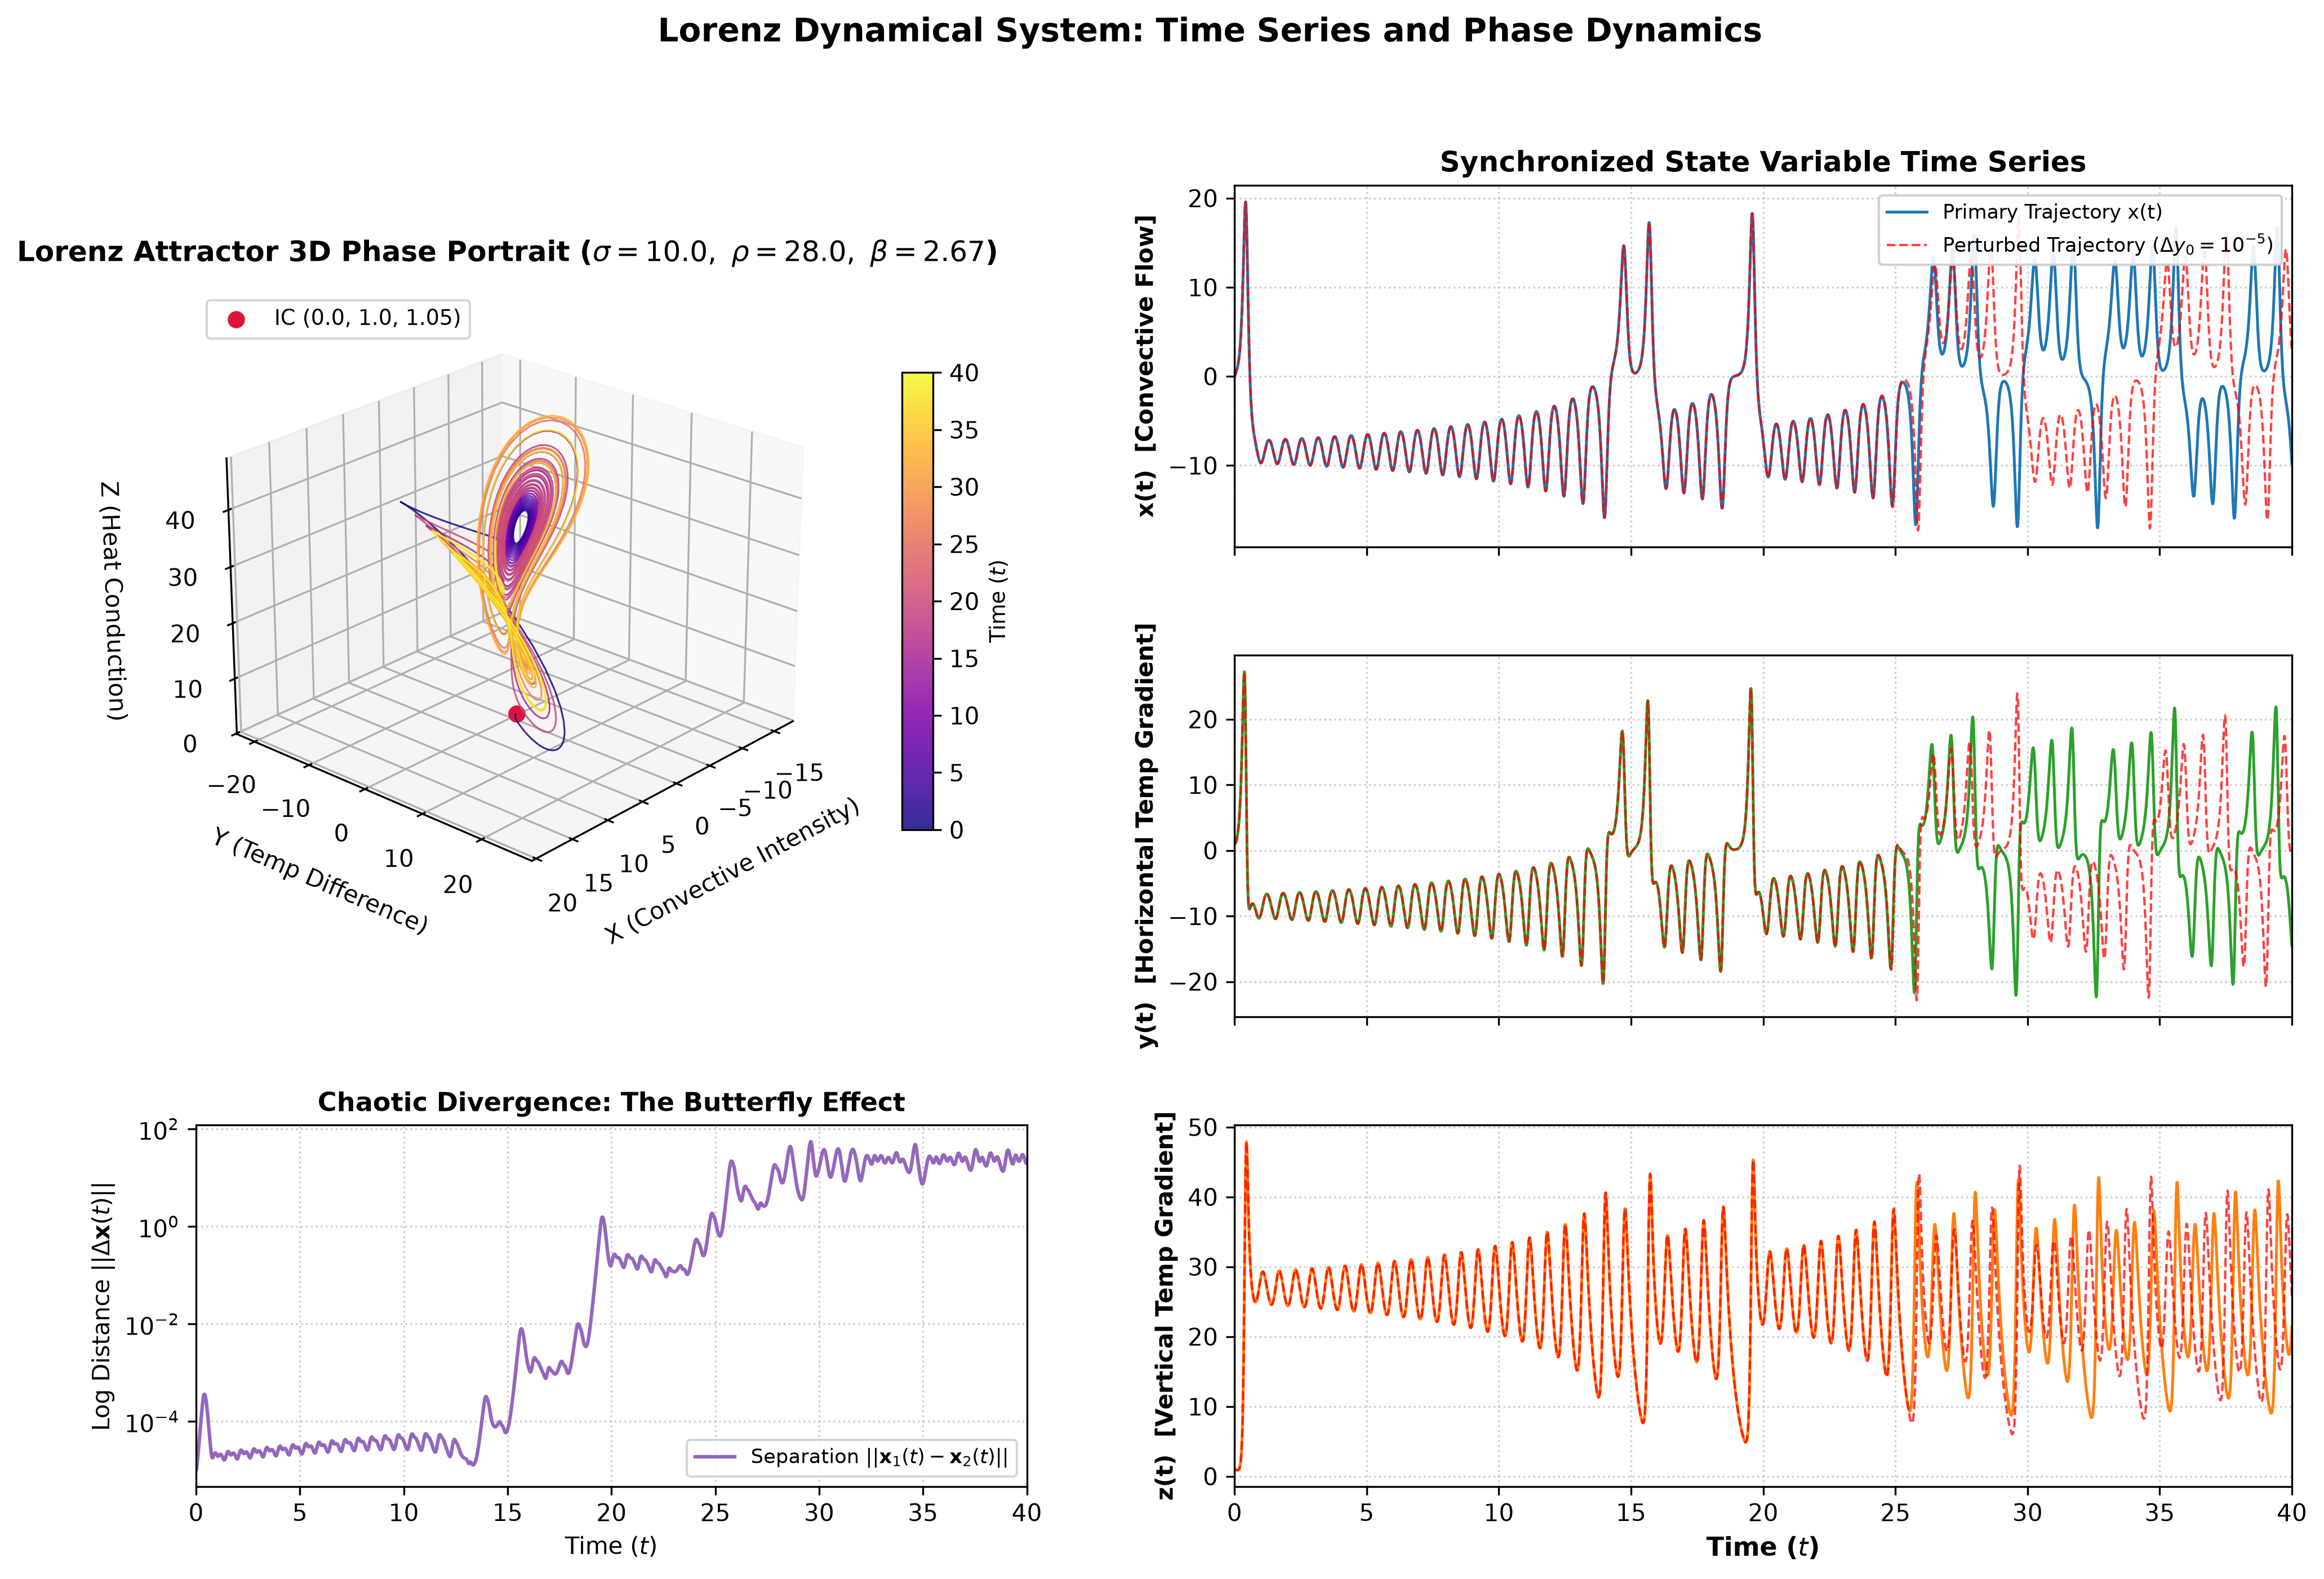

Here is the Python script that generated this plot:
"""
Lorenz Attractor Dynamical System as a Time Series
==================================================
Simulates the canonical 3D chaotic Lorenz system:
    dx/dt = s * (y - x)
    dy/dt = r * x - y - x * z
    dz/dt = x * y - b * z

Features:
- Accurate 4th-Order Runge-Kutta (RK4) and Forward Euler integrators.
- Multivariable time series extraction for x(t), y(t), and z(t).
- Chaotic sensitivity analysis (Butterfly Effect / exponential divergence).
- Comprehensive multi-panel visualization:
    1. 3D phase space attractor trajectory (colored by time progression).
    2. Synchronized x(t), y(t), z(t) component time series.
    3. Sensitive dependence on initial conditions (trajectory divergence).
- CSV export capability for SciML / machine learning time series workflows.
"""

import os
import sys

# Prevent OpenBLAS thread allocation issues on Windows by ensuring env variables are active at process spawn
if sys.platform.startswith("win") and "OPENBLAS_NUM_THREADS" not in os.environ:
    os.environ["OPENBLAS_NUM_THREADS"] = "1"
    os.environ["OMP_NUM_THREADS"] = "1"
    import subprocess
    result = subprocess.run([sys.executable] + sys.argv, env=os.environ)
    sys.exit(result.returncode)

from typing import Optional, Tuple
import numpy as np
import matplotlib.pyplot as plt
from mpl_toolkits.mplot3d.art3d import Line3DCollection


# =====================================================================
# 1. System Equations and Numerical Integrators
# =====================================================================
def lorenz_deriv(
    xyz: np.ndarray,
    s: float = 10.0,
    r: float = 28.0,
    b: float = 8.0 / 3.0
) -> np.ndarray:
    """
    Computes partial derivatives of the Lorenz system at point xyz.

    Parameters
    ----------
    xyz : array-like, shape (3,)
        State vector [x, y, z].
    s : float, default=10.0
        Prandtl number (sigma).
    r : float, default=28.0
        Rayleigh number (rho).
    b : float, default=8/3 (~2.6667)
        Geometric factor (beta).

    Returns
    -------
    xyz_dot : np.ndarray, shape (3,)
        Time derivatives [dx/dt, dy/dt, dz/dt].
    """
    x, y, z = xyz
    x_dot = s * (y - x)
    y_dot = r * x - y - x * z
    z_dot = x * y - b * z
    return np.array([x_dot, y_dot, z_dot], dtype=np.float64)


def rk4_step(
    xyz: np.ndarray,
    dt: float,
    s: float = 10.0,
    r: float = 28.0,
    b: float = 8.0 / 3.0
) -> np.ndarray:
    """Performs a single 4th-Order Runge-Kutta integration step."""
    k1 = lorenz_deriv(xyz, s=s, r=r, b=b)
    k2 = lorenz_deriv(xyz + 0.5 * dt * k1, s=s, r=r, b=b)
    k3 = lorenz_deriv(xyz + 0.5 * dt * k2, s=s, r=r, b=b)
    k4 = lorenz_deriv(xyz + dt * k3, s=s, r=r, b=b)
    return xyz + (dt / 6.0) * (k1 + 2.0 * k2 + 2.0 * k3 + k4)


def euler_step(
    xyz: np.ndarray,
    dt: float,
    s: float = 10.0,
    r: float = 28.0,
    b: float = 8.0 / 3.0
) -> np.ndarray:
    """Performs a single Forward Euler integration step."""
    return xyz + dt * lorenz_deriv(xyz, s=s, r=r, b=b)


def simulate_lorenz(
    y0: Tuple[float, float, float] = (0.0, 1.0, 1.05),
    t_max: float = 50.0,
    dt: float = 0.01,
    s: float = 10.0,
    r: float = 28.0,
    b: float = 8.0 / 3.0,
    method: str = "rk4"
) -> Tuple[np.ndarray, np.ndarray]:
    """
    Simulates the Lorenz system over time.

    Parameters
    ----------
    y0 : tuple of float, default=(0.0, 1.0, 1.05)
        Initial state [x0, y0, z0].
    t_max : float, default=50.0
        Total simulation time duration.
    dt : float, default=0.01
        Time step size.
    s, r, b : float
        Lorenz parameters.
    method : str, default='rk4'
        Integration method: 'rk4' (recommended) or 'euler'.

    Returns
    -------
    t : np.ndarray, shape (num_steps + 1,)
        Time coordinates.
    states : np.ndarray, shape (num_steps + 1, 3)
        Array of state trajectories where columns correspond to x, y, and z.
    """
    num_steps = int(round(t_max / dt))
    t = np.linspace(0.0, t_max, num_steps + 1)
    states = np.empty((num_steps + 1, 3), dtype=np.float64)
    states[0] = y0

    step_func = rk4_step if method.lower() == "rk4" else euler_step

    for i in range(num_steps):
        states[i + 1] = step_func(states[i], dt=dt, s=s, r=r, b=b)

    return t, states


# =====================================================================
# 2. Data Export Utility
# =====================================================================
def save_time_series_to_csv(
    t: np.ndarray,
    states: np.ndarray,
    filename: str = "lorenz_time_series.csv"
) -> None:
    """Saves generated time series (t, x, y, z) into a CSV file."""
    data = np.column_stack((t, states))
    header = "time,x,y,z"
    np.savetxt(filename, data, delimiter=",", header=header, comments="", fmt="%.6f")
    print(f"Time series saved to {filename} ({len(t):,d} records)")


# =====================================================================
# 3. Comprehensive Time Series & Attractor Visualization
# =====================================================================
def plot_lorenz_time_series(
    t: np.ndarray,
    states: np.ndarray,
    perturbed_states: Optional[np.ndarray] = None,
    s: float = 10.0,
    r: float = 28.0,
    b: float = 8.0 / 3.0,
    save_fig: Optional[str] = "lorenz_time_series.png",
    show_plot: bool = True
) -> plt.Figure:
    """
    Generates a publication-grade multi-panel figure displaying:
      - 3D Lorenz Attractor Phase Portrait
      - Synchronized x(t), y(t), z(t) component time series
      - Butterfly effect / Chaotic divergence over time (if perturbed_states provided)
    """
    fig = plt.figure(figsize=(16, 10))
    gs = fig.add_gridspec(3, 2, width_ratios=[1.1, 1.4], hspace=0.3, wspace=0.22)

    # -------------------------------------------------------------
    # 1. 3D Phase Space Attractor (Left Column: Span 2 Rows)
    # -------------------------------------------------------------
    ax_3d = fig.add_subplot(gs[0:2, 0], projection="3d")
    
    # Plot trajectory with gradient coloring by time
    points = states.reshape(-1, 1, 3)
    segments = np.concatenate([points[:-1], points[1:]], axis=1)
    norm = plt.Normalize(t.min(), t.max())
    lc = Line3DCollection(segments, cmap="plasma", norm=norm, linewidth=0.75, alpha=0.85)
    lc.set_array(t[:-1])
    ax_3d.add_collection3d(lc)

    # Auto-scale 3D limits
    ax_3d.set_xlim(states[:, 0].min() - 1, states[:, 0].max() + 1)
    ax_3d.set_ylim(states[:, 1].min() - 1, states[:, 1].max() + 1)
    ax_3d.set_zlim(states[:, 2].min() - 1, states[:, 2].max() + 1)

    # Initial condition marker
    ax_3d.scatter(
        [states[0, 0]], [states[0, 1]], [states[0, 2]],
        color="crimson", s=40, zorder=10, label=f"IC ({states[0,0]:.1f}, {states[0,1]:.1f}, {states[0,2]:.2f})"
    )

    ax_3d.set_xlabel("X (Convective Intensity)", fontsize=10, labelpad=8)
    ax_3d.set_ylabel("Y (Temp Difference)", fontsize=10, labelpad=8)
    ax_3d.set_zlabel("Z (Heat Conduction)", fontsize=10, labelpad=8)
    ax_3d.set_title(
        rf"Lorenz Attractor 3D Phase Portrait ($\sigma={s},\ \rho={r},\ \beta={b:.2f}$)",
        fontsize=12, fontweight="bold", pad=12
    )
    ax_3d.view_init(elev=24, azim=42)
    cbar = fig.colorbar(lc, ax=ax_3d, shrink=0.55, aspect=15, pad=0.1)
    cbar.set_label("Time ($t$)", fontsize=9)
    ax_3d.legend(loc="upper left", fontsize=9)

    # -------------------------------------------------------------
    # 2. Synchronized Component Time Series (Right Column: 3 Subplots)
    # -------------------------------------------------------------
    labels = ["x(t)  [Convective Flow]", "y(t)  [Horizontal Temp Gradient]", "z(t)  [Vertical Temp Gradient]"]
    colors = ["#1f77b4", "#2ca02c", "#ff7f0e"]

    for i in range(3):
        ax_ts = fig.add_subplot(gs[i, 1])
        ax_ts.plot(t, states[:, i], color=colors[i], lw=1.2, label=f"Primary Trajectory {labels[i].split()[0]}")
        
        # If perturbed trajectory exists, show divergence
        if perturbed_states is not None:
            ax_ts.plot(
                t, perturbed_states[:, i],
                color="red", ls="--", lw=1.0, alpha=0.75,
                label=r"Perturbed Trajectory ($\Delta y_0 = 10^{-5}$)"
            )

        ax_ts.set_ylabel(labels[i], fontsize=10, fontweight="bold")
        ax_ts.grid(True, linestyle=":", alpha=0.6)
        ax_ts.set_xlim(t[0], t[-1])

        if i == 0:
            ax_ts.set_title("Synchronized State Variable Time Series", fontsize=12, fontweight="bold")
            ax_ts.legend(loc="upper right", fontsize=8.5, framealpha=0.9)
        if i == 2:
            ax_ts.set_xlabel("Time ($t$)", fontsize=11, fontweight="bold")
        else:
            ax_ts.set_xticklabels([])

    # -------------------------------------------------------------
    # 3. Butterfly Effect / Error Divergence (Bottom-Left Subplot)
    # -------------------------------------------------------------
    ax_err = fig.add_subplot(gs[2, 0])
    if perturbed_states is not None:
        separation = np.linalg.norm(states - perturbed_states, axis=1)
        ax_err.semilogy(t, separation, color="#9467bd", lw=1.5, label=r"Separation $||\mathbf{x}_1(t) - \mathbf{x}_2(t)||$")
        ax_err.set_title("Chaotic Divergence: The Butterfly Effect", fontsize=11, fontweight="bold")
        ax_err.set_xlabel("Time ($t$)", fontsize=10)
        ax_err.set_ylabel(r"Log Distance $||\Delta \mathbf{x}(t)||$", fontsize=10)
        ax_err.grid(True, which="both", linestyle=":", alpha=0.6)
        ax_err.legend(loc="lower right", fontsize=8.5)
        ax_err.set_xlim(t[0], t[-1])
    else:
        # If no perturbation, display 2D projection (X vs Z - classic butterfly lobes)
        ax_err.plot(states[:, 0], states[:, 2], color="#333333", lw=0.6, alpha=0.8)
        ax_err.set_title("2D Projection: X vs Z (Butterfly Profile)", fontsize=11, fontweight="bold")
        ax_err.set_xlabel("X", fontsize=10)
        ax_err.set_ylabel("Z", fontsize=10)
        ax_err.grid(True, linestyle=":", alpha=0.6)

    plt.suptitle("Lorenz Dynamical System: Time Series and Phase Dynamics", fontsize=14, fontweight="bold", y=0.98)

    if save_fig:
        plt.savefig(save_fig, dpi=300, bbox_inches="tight")
        print(f"Figure saved successfully to: {save_fig}")

    if show_plot:
        plt.show()

    return fig


# =====================================================================
# 4. Main Execution Pipeline
# =====================================================================
def main():
    # Simulation Parameters
    dt = 0.01
    t_max = 40.0
    s = 10.0
    r = 28.0
    b = 8.0 / 3.0  # ~2.6667

    # Initial Condition 1 (Canonical baseline)
    y0_base = (0.0, 1.0, 1.05)

    # Initial Condition 2 (Tiny perturbation to demonstrate butterfly effect)
    delta = 1e-5
    y0_perturbed = (0.0, 1.0 + delta, 1.05)

    print("=" * 70)
    print("Lorenz Model Time Series Simulation")
    print(f"Parameters : sigma (s)={s}, rho (r)={r}, beta (b)={b:.4f}")
    print(f"Time Grid  : dt={dt}, t_max={t_max} ({int(t_max/dt):,d} steps)")
    print(f"Base IC    : {y0_base}")
    print(f"Perturb IC : {y0_perturbed} (difference = {delta})")
    print("=" * 70)

    # Simulate base trajectory with high-accuracy RK4
    t, states = simulate_lorenz(
        y0=y0_base, t_max=t_max, dt=dt, s=s, r=r, b=b, method="rk4"
    )

    # Simulate perturbed trajectory to demonstrate chaotic sensitivity
    _, perturbed_states = simulate_lorenz(
        y0=y0_perturbed, t_max=t_max, dt=dt, s=s, r=r, b=b, method="rk4"
    )

    # Summary Statistics
    print("\nState Variables Summary:")
    names = ["x(t)", "y(t)", "z(t)"]
    for i, name in enumerate(names):
        print(
            f"  {name:5s} -> Min: {states[:, i].min():8.3f}, "
            f"Max: {states[:, i].max():8.3f}, "
            f"Mean: {states[:, i].mean():8.3f}, "
            f"Std: {states[:, i].std():8.3f}"
        )

    # Save time series to CSV
    save_time_series_to_csv(t, states, filename="lorenz_time_series.csv")

    # Plot time series and chaotic divergence
    plot_lorenz_time_series(
        t=t,
        states=states,
        perturbed_states=perturbed_states,
        s=s,
        r=r,
        b=b,
        save_fig="lorenz_time_series.png",
        show_plot=False  # Headless-safe, can be set to True for interactive windows
    )


if __name__ == "__main__":
    main()
